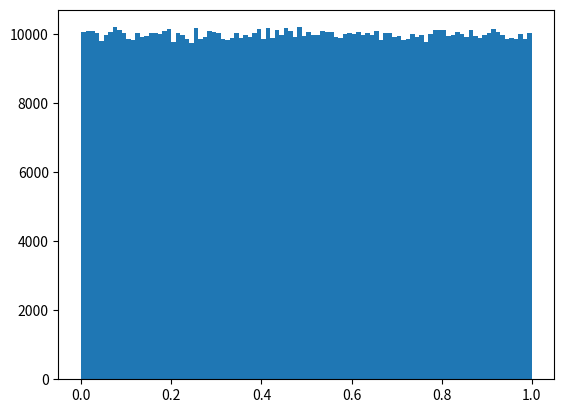

Python code for this plot:
import matplotlib.pyplot as pyplot

def random_sequence(length, seed):
    """Returns a list of Park-Miller pseudorandom numbers.

    Args:
        length (int): Number of pseudorandom numbers to generate
        seed (int): The initial seed

    Returns:
        (list): List of Park-Miller pseudorandom numbers containing
        the specified number of elements, in the interval [0, 1).
    """

    r = seed
    m = 2 ** 31 - 1
    a = 16807
    rand_list = []
    for index in range(length):
        r = lehmer(r, m, a)
        rand_list.append(r / m)
    return rand_list

def lehmer(r, m, a):
    """Computes the next pseudorandom number using a Lehmer PRNG.

    Args:
        r (int): Seed or previous pseudorandom number
        m (int): A prime number
        a (int): An integer between 1 and m - 1

    Returns:
        (int): Next pseudorandom number in the sequence.
    """

    return (a * r) % m

def hist_random(length):
    """Displays a histogram of numbers generateg by the Park-Miller PRNG.

    Args:
        length (int): Number of pseudorandom numbers to generate.

    Returns:
        None
    """

    samples = random_sequence(length, 6)
    pyplot.hist(samples, 100) # 100 buckets
    pyplot.show()
    
hist_random(int(1e6))
